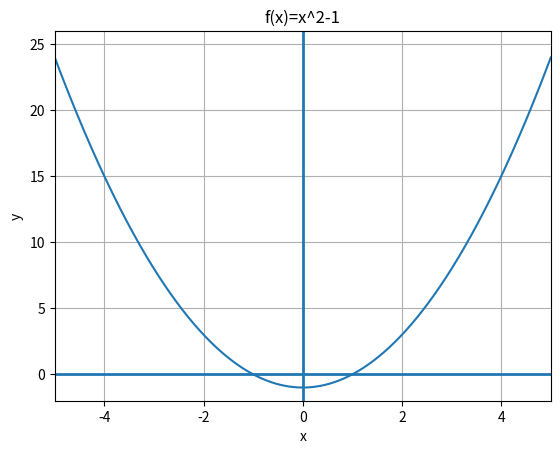

Reproduce this figure in Python.
import math
import matplotlib.pyplot as plt
import numpy as np

x = np.linspace(-5, 5, 1000)
y = []
for x_i in x:
    y.append(x_i ** 2 - 1)

plt.axis([-5, 5, -2, 26])
plt.plot(x,y)
plt.title("f(x)=x^2-1")
plt.xlabel('x')
plt.ylabel('y')
plt.grid()
plt.axhline(linewidth=2)
plt.axvline(linewidth=2)
plt.show()
